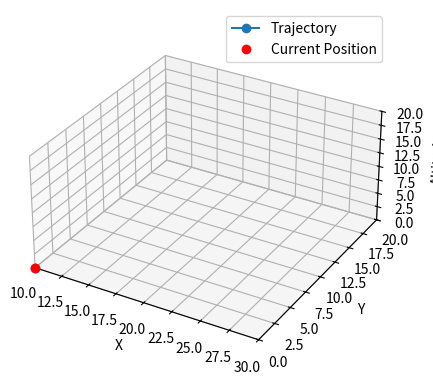

Python code for this plot:
import matplotlib.pyplot as plt
from mpl_toolkits.mplot3d import Axes3D
from matplotlib.animation import FuncAnimation

def visualize_trajectory(x, y, z):
    fig = plt.figure()
    ax = fig.add_subplot(111, projection='3d')
    ax.set_xlabel('X')
    ax.set_ylabel('Y')
    ax.set_zlabel('Altitude')

    # Set the aspect ratio and limits
    ax.set_box_aspect([1, 1, 0.5])
    ax.set_xlim(min(x), max(x))
    ax.set_ylim(min(y), max(y))
    ax.set_zlim(min(z), max(z))

    # Create initial empty lines for the animation
    line, = ax.plot([], [], [], marker='o', label='Trajectory')
    current_point, = ax.plot([], [], [], 'ro', label='Current Position')

    # Function called for each frame of the animation
    def update(frame):
        # Update the trajectory line
        line.set_data(x[:frame+1], y[:frame+1])
        line.set_3d_properties(z[:frame+1])

        # Update the current position
        current_position = [x[frame], y[frame], z[frame]]
        current_point.set_data([current_position[0]], [current_position[1]])
        current_point.set_3d_properties([current_position[2]])

        return line, current_point

    # Create the animation
    anim = FuncAnimation(fig, update, frames=len(x), interval=200, blit=True)

    # Display the animation
    plt.legend()
    plt.show()

def simulate_flight(start_position, end_position, num_steps):
    # Generate a trajectory
    x = [start_position[0]]
    y = [start_position[1]]
    z = [start_position[2]]
    for _ in range(num_steps):
        # Calculate the new position based on your physics model
        # Replace the following line with your own physics calculations
        new_position = [x[-1] + 1, y[-1] + 1, z[-1] + 1]
        x.append(new_position[0])
        y.append(new_position[1])
        z.append(new_position[2])

    # Visualize the trajectory animation
    visualize_trajectory(x, y, z)

start_position = [10, 0, 0]
end_position = [10, 15, 20]
num_steps = 20
simulate_flight(start_position, end_position, num_steps)